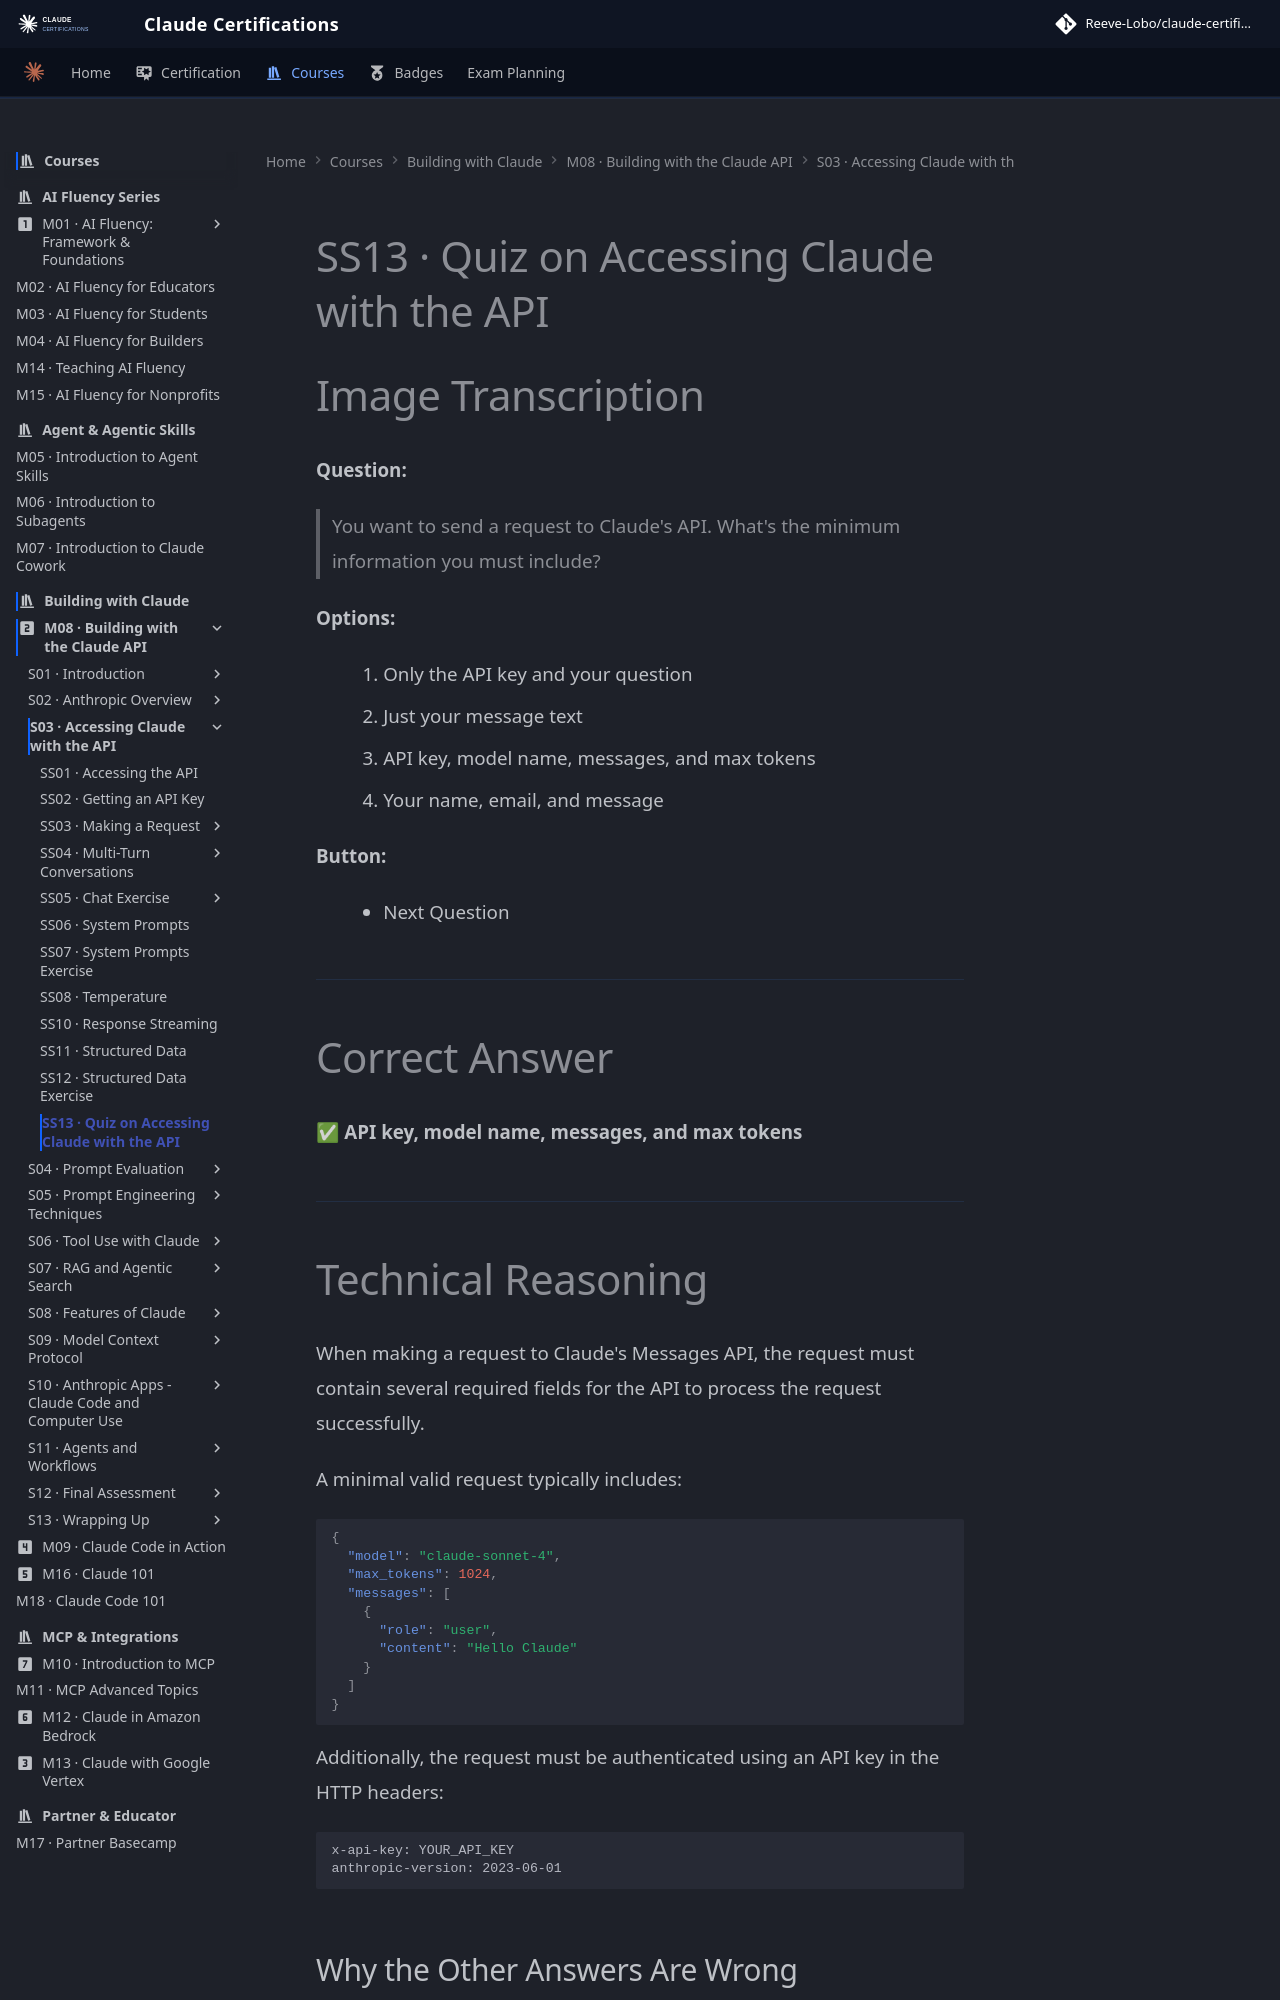

repository: reevelobo/anthropic-certified · page: modules/m08_building_with_the_claude_api/s03_accessing_claude_with_the_api/ss13_quiz_on_accessing_claude_with_the_api/index.html · generator: mkdocs

# SS13 · Quiz on Accessing Claude with the API

# Image Transcription

**Question:**

> You want to send a request to Claude's API. What's the minimum information you must include?

**Options:**

1. Only the API key and your question
2. Just your message text
3. API key, model name, messages, and max tokens
4. Your name, email, and message

**Button:**

- Next Question

---

# Correct Answer

✅ **API key, model name, messages, and max tokens**

---

# Technical Reasoning

When making a request to Claude's Messages API, the request must contain several required fields for the API to process the request successfully.

A minimal valid request typically includes:

```json
{
  "model": "claude-sonnet-4",
  "max_tokens": 1024,
  "messages": [
    {
      "role": "user",
      "content": "Hello Claude"
    }
  ]
}
```

Additionally, the request must be authenticated using an API key in the HTTP headers:

```http
x-api-key: YOUR_API_KEY
anthropic-version: 2023-06-01
```

## Why the Other Answers Are Wrong
